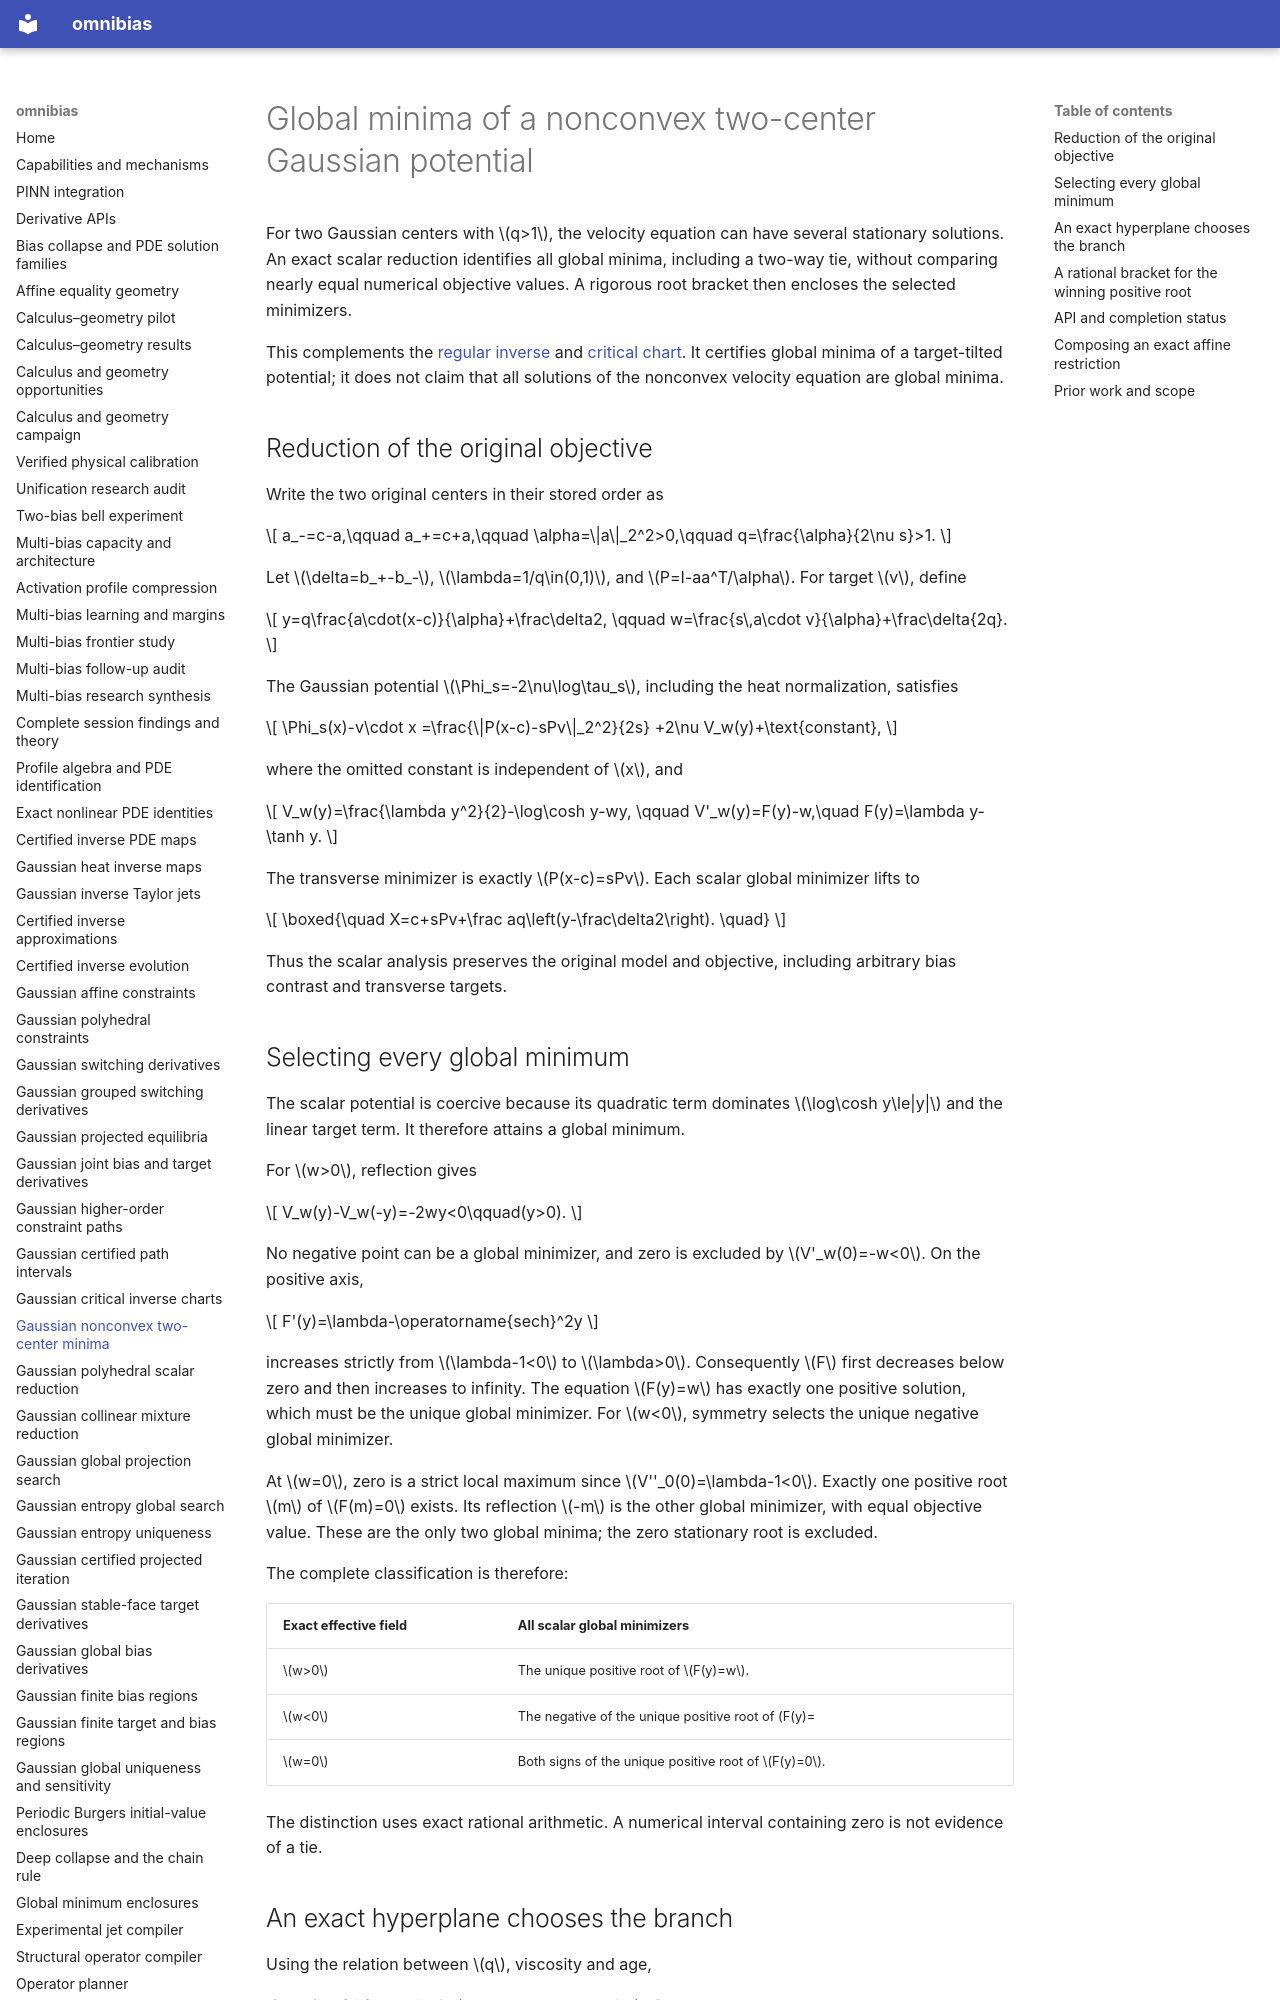

repository: derivon-ai/omnibias · page: gaussian-two-center-minimum/index.html · generator: mkdocs

# Global minima of a nonconvex two-center Gaussian potential

For two Gaussian centers with \(q>1\), the velocity equation can have
several stationary solutions. An exact scalar reduction identifies all
global minima, including a two-way tie, without comparing nearly equal
numerical objective values. A rigorous root bracket then encloses the
selected minimizers.

This complements the [regular inverse](gaussian-heat-inverse.md) and
[critical chart](gaussian-critical-inverse.md). It certifies global
minima of a target-tilted potential; it does not claim that all solutions
of the nonconvex velocity equation are global minima.

## Reduction of the original objective

Write the two original centers in their stored order as

\[
a_-=c-a,\qquad a_+=c+a,\qquad
\alpha=\|a\|_2^2>0,\qquad
q=\frac{\alpha}{2\nu s}>1.
\]

Let \(\delta=b_+-b_-\), \(\lambda=1/q\in(0,1)\), and
\(P=I-aa^T/\alpha\). For target \(v\), define

\[
y=q\frac{a\cdot(x-c)}{\alpha}+\frac\delta2,
\qquad
w=\frac{s\,a\cdot v}{\alpha}+\frac\delta{2q}.
\]

The Gaussian potential \(\Phi_s=-2\nu\log\tau_s\), including
the heat normalization, satisfies

\[
\Phi_s(x)-v\cdot x
=\frac{\|P(x-c)-sPv\|_2^2}{2s}
 +2\nu V_w(y)+\text{constant},
\]

where the omitted constant is independent of \(x\), and

\[
V_w(y)=\frac{\lambda y^2}{2}-\log\cosh y-wy,
\qquad
V'_w(y)=F(y)-w,\quad F(y)=\lambda y-\tanh y.
\]

The transverse minimizer is exactly \(P(x-c)=sPv\). Each scalar
global minimizer lifts to

\[
\boxed{\quad
X=c+sPv+\frac aq\left(y-\frac\delta2\right).
\quad}
\]

Thus the scalar analysis preserves the original model and objective,
including arbitrary bias contrast and transverse targets.

## Selecting every global minimum

The scalar potential is coercive because its quadratic term dominates
\(\log\cosh y\le|y|\) and the linear target term. It therefore
attains a global minimum.

For \(w>0\), reflection gives

\[
V_w(y)-V_w(-y)=-2wy<0\qquad(y>0).
\]

No negative point can be a global minimizer, and zero is excluded by
\(V'_w(0)=-w<0\). On the positive axis,

\[
F'(y)=\lambda-\operatorname{sech}^2y
\]

increases strictly from \(\lambda-1<0\) to \(\lambda>0\).
Consequently \(F\) first decreases below zero and then increases to
infinity. The equation \(F(y)=w\) has exactly one positive solution,
which must be the unique global minimizer. For \(w<0\), symmetry
selects the unique negative global minimizer.

At \(w=0\), zero is a strict local maximum since
\(V''_0(0)=\lambda-1<0\). Exactly one positive root \(m\) of
\(F(m)=0\) exists. Its reflection \(-m\) is the other global
minimizer, with equal objective value. These are the only two global
minima; the zero stationary root is excluded.

The complete classification is therefore:

| Exact effective field | All scalar global minimizers |
| --- | --- |
| \(w>0\) | The unique positive root of \(F(y)=w\). |
| \(w<0\) | The negative of the unique positive root of \(F(y)=|w|\). |
| \(w=0\) | Both signs of the unique positive root of \(F(y)=0\). |

The distinction uses exact rational arithmetic. A numerical interval
containing zero is not evidence of a tie.

## An exact hyperplane chooses the branch

Using the relation between \(q\), viscosity and age,

\[
w=\frac{s}{\alpha}\bigl(a\cdot v+\nu\delta\bigr).
\]

Since \(s/\alpha>0\), the exact tie and branch-selection hyperplane
in target space is

\[
\boxed{\qquad a\cdot v+\nu\delta=0.\qquad}
\]

Its location is independent of the midpoint and heat age while the
model remains in the \(q>1\) regime. Changing the original bias
contrast translates this hyperplane. The minimizer values on either side
remain nonlinear, and the global-minimizer map becomes set-valued on the
plane. In the \(q=1\) model the same plane locates the critical
singularity of the unique inverse instead.

This is a precise hyperplane decision mechanism within this Gaussian
family. It does not establish activation independence or turn arbitrary
neural decisions into linear constraints.
